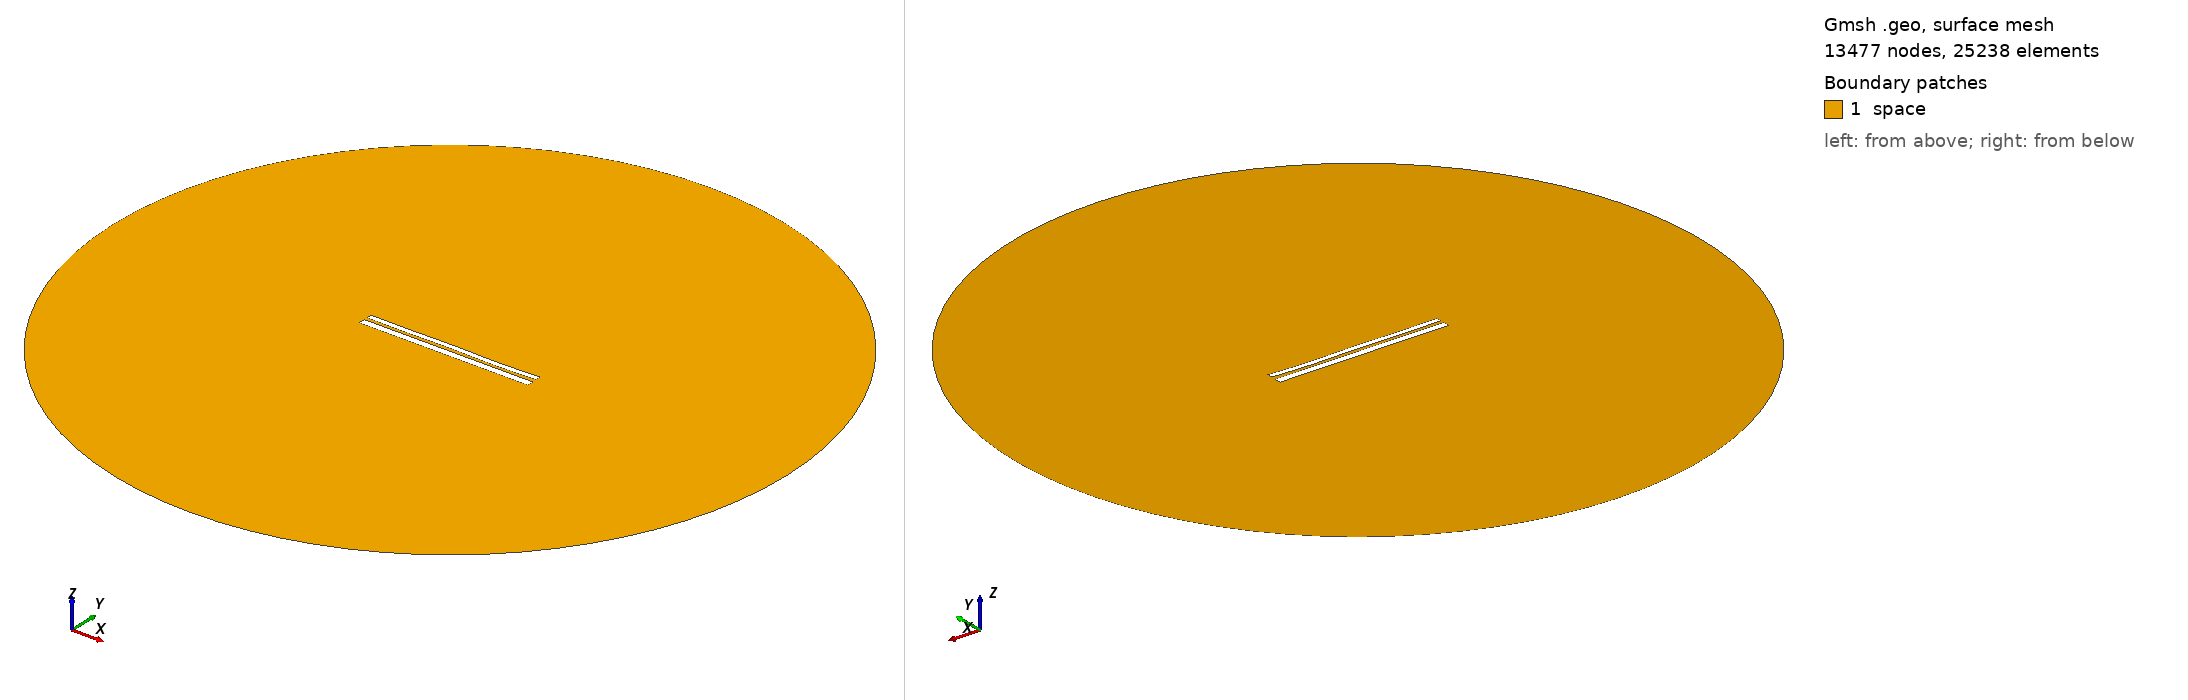

Gmsh geometry script, surface-meshed: 13477 nodes, 25238 surface elements. Boundary patches (legend numbers): 1 space. Left view from above one corner, right view from below the opposite corner. Legend entries are the model's physical surfaces. The drawing asked Gmsh for element sizes between 1% and 20% of the model's largest extent; the script's own settings can give other sizes.

=== 9666.geo (drawn) ===
//---------------------------------------
// Geometry kernel
//---------------------------------------

SetFactory("OpenCASCADE");



//---------------------------------------
// Parameters of the geometry
//---------------------------------------

// Overetch of the upper plate
overetch = 0.375;

// Distance between the plates
distance = 1.5;

// Discretization over the x axis (for the deformation)
nx = 50; 

// Length of the plate
L = 100 - overetch; 

// Number of modes
n = 4; 

// 1st mode coefficient
coeff(1) = 0.0;
beta(1) = 0.596864 * 3.1415926535 / L;

// 2nd mode coefficient
coeff(2) = -0.075;
beta(2) = 1.49418 * 3.1415926535 / L;

// 3rd mode coefficient
coeff(3) = 0.07499999999999998;
beta(3) = 2.50025 * 3.1415926535 / L;

// 4th mode coefficient
coeff(4) = -0.15;
beta(4) = 3.49999 * 3.1415926535 / L;



//---------------------------------------
// Upper plate (deformed rectangle)
//---------------------------------------

// Coordiantes of the upper plate
xmin = -50;
xmax = 50 - overetch;

// Height of the upper plate
yheight = 4 - 2 * overetch;

// Indexes of the points
UpperID[] = {};
LowerID[] = {};
LeftID[] = {};
RightID[] = {};

// Point index
p = 1;

// Horizontal edges
For i In {1:nx}
    x = xmin + (i-1)*(xmax - xmin)/(nx-1);

    y_bottom = distance / 2 + overetch;
    For j In {1:n}
        C = (Cosh(beta(j)*L) + Cos(beta(j)*L)) / (Sinh(beta(j)*L) + Sin(beta(j)*L));
        y_bottom  = y_bottom + coeff(j) * (Cosh(beta(j)*(x+50)) - Cos(beta(j)*(x+50)) - C * (Sinh(beta(j)*(x+50)) - Sin(beta(j)*(x+50))));
    EndFor

    y_top = y_bottom + yheight;

    Point(p) = {x, y_top, 0, 1.0};
    UpperID[i] = p;
    p = p + 1;

    Point(p) = {x, y_bottom, 0, 1.0};
    LowerID[i] = p;
    p = p + 1;
EndFor

// Create point lists
UpperPts[] = {}; LowerPts[] = {};
For i In {1:nx}
  UpperPts[] += {UpperID[i]};
  LowerPts[] += {LowerID[i]};
EndFor

// Build splines
Spline(1) = {UpperPts[]};
Spline(2) = {LowerPts[]};
Line(3) = {LowerPts[nx-1], UpperPts[nx-1]};
Line(4) = {LowerPts[0], UpperPts[0]};

// Build the plane surface
Curve Loop(1) = {2, 3, -1, -4};
Plane Surface(1) = {1};



//---------------------------------------
// Lower plate (rectangle)
//---------------------------------------

// Vertices
Point(1001) = {-50, -1, 0, 1.0};
Point(1002) = { 50, -1, 0, 1.0};
Point(1003) = { 50,  -5, 0, 1.0};
Point(1004) = {-50,  -5, 0, 1.0};

// Edges
Line(5) = {1001, 1002};
Line(6) = {1002, 1003};
Line(7) = {1003, 1004};
Line(8) = {1004, 1001};

// Plane surface
Line Loop(2) = {5, 6, 7, 8};
Plane Surface(2) = {2}; 



//---------------------------------------
// Outer (fictious) boundary
//---------------------------------------

// Points
Point(1005) = {0, 0, 0};       // Center
Point(1006) = {200, 0, 0};     // Start point
Point(1007) = {0, 200, 0};     // 90 degrees
Point(1008) = {-200, 0, 0};    // 180 degrees
Point(1009) = {0, -200, 0};    // 270 degrees

// Circle arcs (each needs start, center, end)
Circle(9) = {1006, 1005, 1007};
Circle(10) = {1007, 1005, 1008};
Circle(11) = {1008, 1005, 1009};
Circle(12) = {1009, 1005, 1006};

// Plane surface for the entire domain
Curve Loop(3) = {9, 10, 11, 12};
Surface(3) = {3};

// Subtract the plates from the whole domain to obtain the actual domain where we want to solve the equations
BooleanDifference{ Surface{3}; Delete; }{ Surface{1}; Surface{2}; Delete; }




//---------------------------------------
// Transfinite Lines/Curves
//---------------------------------------

// Set the number of points on the boundaries
r = 7;

// Plates
Transfinite Curve {1, 2} = 50*r Using Progression 1;
Transfinite Curve {3, 4} = 2*r Using Progression 1;
Transfinite Line {5, 7} = 50*r Using Progression 1;
Transfinite Line {6, 8} = 2*r Using Progression 1;

// Outer boundary
Transfinite Line {9, 10, 11, 12} = 20 Using Progression 1;



//---------------------------------------
// Physical groups
//---------------------------------------                

// Physical curves (boundaries)
Physical Line("force_segment", 10) = {2};
Physical Line("upper_plate", 11) = {1, 3, 4};
Physical Line("lower_plate", 12) = {5, 6, 7, 8};
Physical Line("boundary", 20) = {9, 10, 11, 12};

// Physical Surfaces
Physical Surface("space", 30) = {3};



//---------------------------------------
// 6. Generate the Mesh
//---------------------------------------

// 2D mesh generation
Mesh 2;
